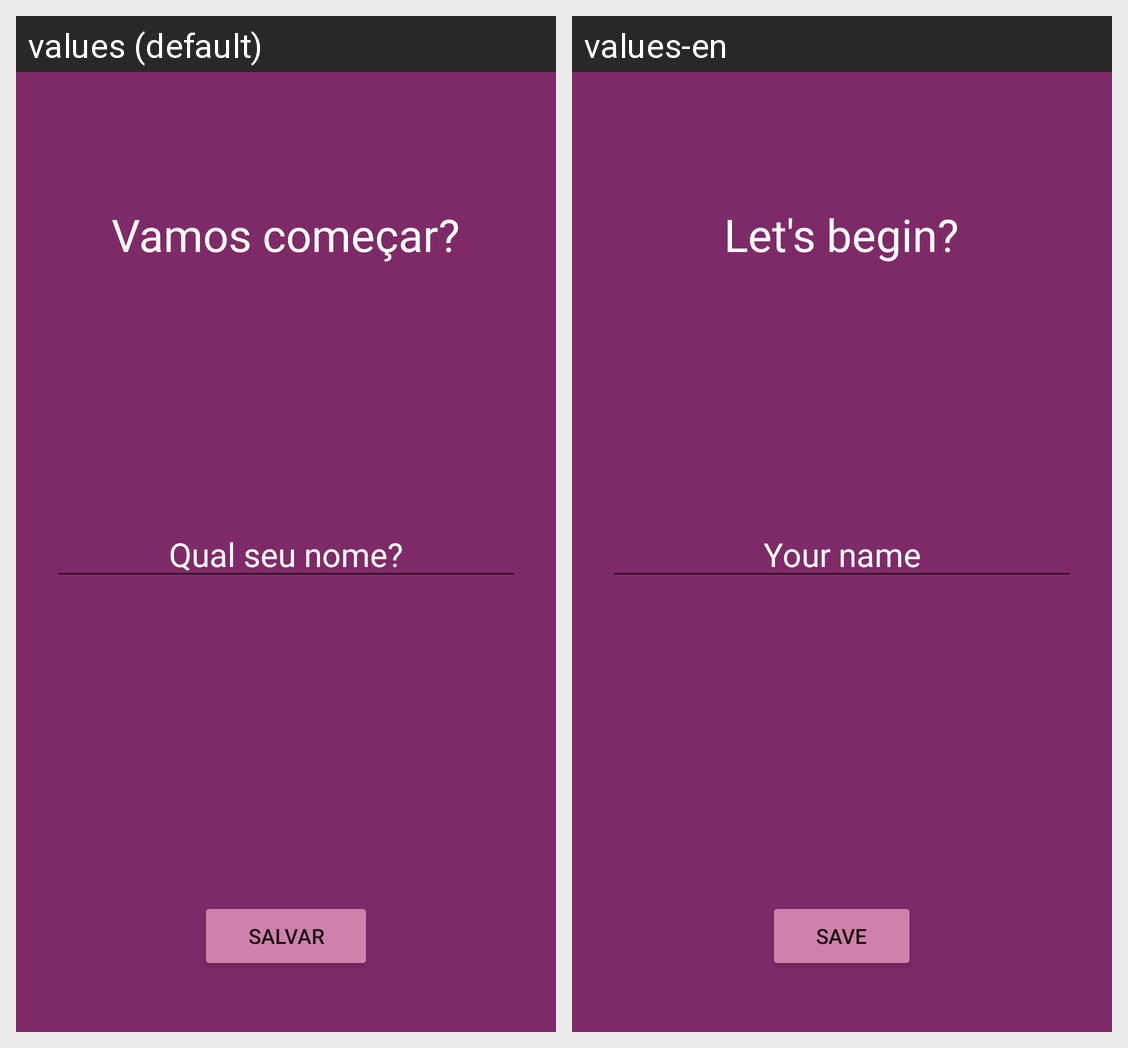

Translations of the strings shown on this Android screen, per locale in the grid:
Android screen res/layout/activity_user.xml rendered under 2 locales, left to right: values (default), values-en. Device: Nexus 5 (rendered at 1080×1920; each locale shown at half size, 540×960, under a caption strip naming it); theme Theme.Motivation.
Strings drawn on this screen, with the default value and each locale's value (text and hints the layout hard-codes, and strings that could not be matched under every locale, appear in the picture but are not listed):

lets_begin
  values: Vamos começar?
  values-en: Let's begin?

your_name
  values: Qual seu nome?
  values-en: Your name

save
  values: Salvar
  values-en: Save
